Photos from the image-classification dataset "prepdata" in the GitHub repository Decken033/my-project. Its 4 classes are: mild demented, moderate demented, non demented, very mild demented.

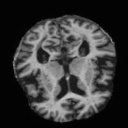
Label: non demented

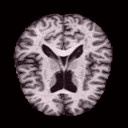
Label: mild demented

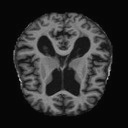
Label: very mild demented

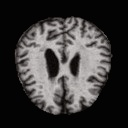
Label: moderate demented

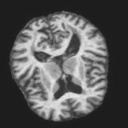
Label: non demented

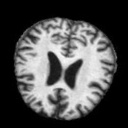
Label: mild demented
